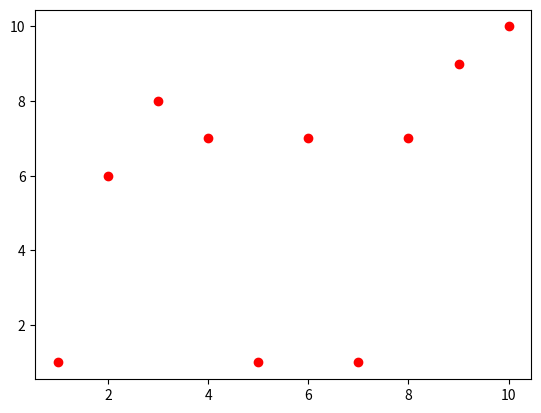

Recreate this plot in Python.
import matplotlib.pyplot as plt
import random
x=[i for i in range(1,11)]
y=[random.randint(1,11) for i in range(1,11)]
plt.scatter(x,y,color='r')
plt.show()